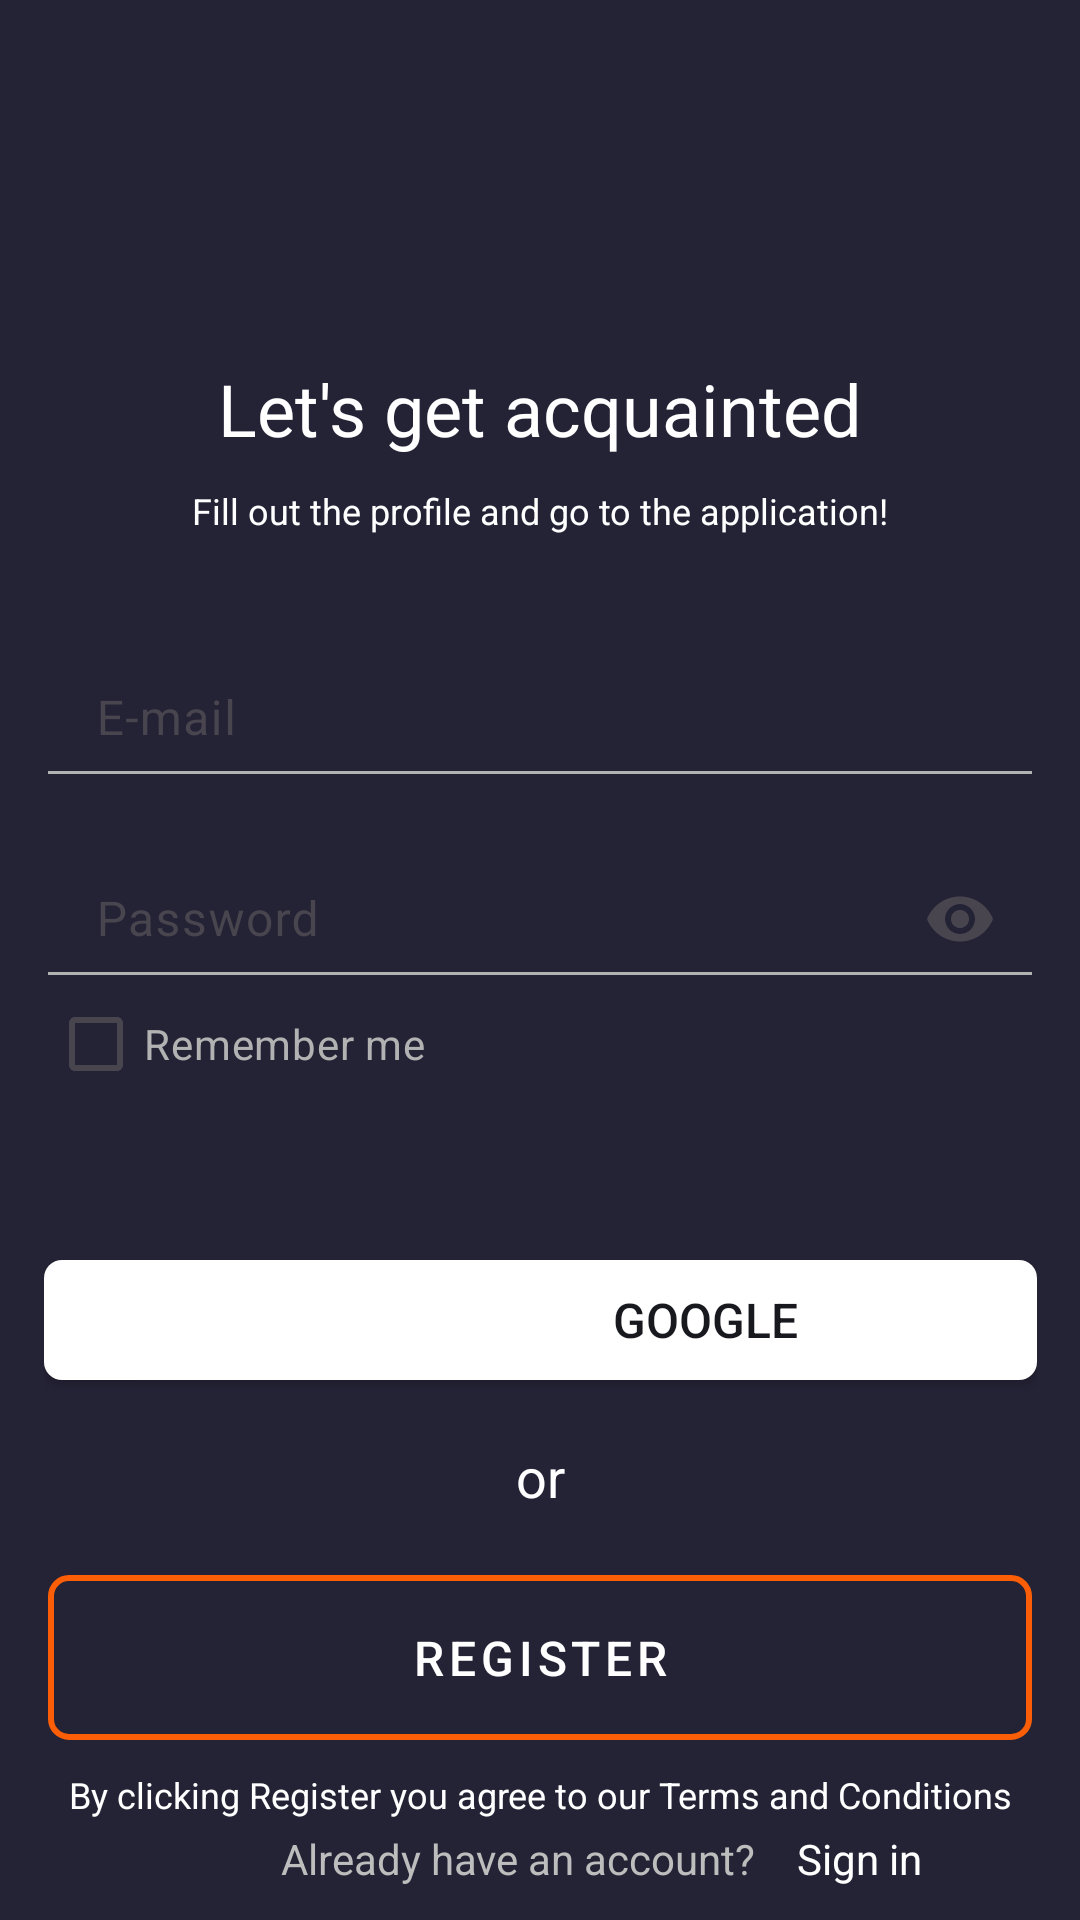

Android layout source for this screen:
<!-- AndroidManifest.xml: application theme Theme.MyApplication -->
<!-- res/layout/activity_auth.xml -->
<?xml version="1.0" encoding="utf-8"?>
<androidx.constraintlayout.widget.ConstraintLayout xmlns:android="http://schemas.android.com/apk/res/android"
    xmlns:app="http://schemas.android.com/apk/res-auto"
    xmlns:tools="http://schemas.android.com/tools"
    android:layout_width="match_parent"
    android:layout_height="match_parent"
    android:background="@color/blue">

    <FrameLayout
        android:layout_width="328dp"
        android:layout_height="58dp"
        android:layout_marginVertical="120dp"
        app:layout_constraintEnd_toEndOf="parent"
        app:layout_constraintStart_toStartOf="parent"
        app:layout_constraintTop_toTopOf="parent">

        <TextView
            android:layout_width="328dp"
            android:layout_height="31dp"
            android:text="@string/Lets_get"
            android:textAlignment="center"
            android:textColor="@color/white"
            android:textSize="24sp" />

        <TextView
            android:layout_width="328dp"
            android:layout_height="16dp"
            android:layout_gravity="bottom|center"
            android:text="@string/Fill_out"
            android:textAlignment="center"
            android:textColor="@color/white"
            android:textSize="12sp" />
    </FrameLayout>

    <FrameLayout
        android:layout_width="328dp"
        android:layout_height="172dp"
        android:layout_marginVertical="200dp"
        app:layout_constraintEnd_toEndOf="parent"
        app:layout_constraintStart_toStartOf="parent"
        app:layout_constraintTop_toTopOf="parent">


        <com.google.android.material.textfield.TextInputLayout
            android:id="@+id/emailInputLayout"
            android:layout_width="328dp"
            android:layout_height="57dp"
            app:boxBackgroundMode="none">

            <com.google.android.material.textfield.TextInputEditText
                android:id="@+id/emailEditText"
                android:layout_width="328dp"
                android:layout_height="57dp"
                android:hint="@string/Email"
                android:textColor="@color/white"
                android:textColorHint="@color/gray_dark" />


        </com.google.android.material.textfield.TextInputLayout>

        <View
            android:layout_width="match_parent"
            android:layout_height="1dp"
            android:layout_marginTop="57dp"
            android:background="@color/gray"
            app:passwordToggleEnabled="true"
            />


        <com.google.android.material.textfield.TextInputLayout
            android:id="@+id/passInputLayout"
            android:layout_width="328dp"
            android:layout_height="57dp"
            android:layout_marginTop="67dp"
            app:boxBackgroundMode="none"
            app:endIconMode="password_toggle"
            >

            <com.google.android.material.textfield.TextInputEditText
                android:id="@+id/passEditText"
                android:layout_width="328dp"
                android:layout_height="57dp"
                android:hint="@string/Pass"
                android:textColor="@color/white"
                android:textColorHint="@color/gray_dark"
                android:inputType="textPassword"
                />


        </com.google.android.material.textfield.TextInputLayout>

        <View
            android:layout_width="match_parent"
            android:layout_height="1dp"
            android:layout_marginTop="124dp"
            android:background="@color/gray" />


        <CheckBox
            android:id="@+id/rememberMeCheckBox"
            android:layout_width="wrap_content"
            android:layout_height="wrap_content"
            android:layout_gravity="bottom"
            android:checked="false"
            android:text="@string/Remember_me"
            android:textColor="@color/gray"
            android:textSize="14sp" />

    </FrameLayout>

    <FrameLayout
        android:layout_width="331dp"
        android:layout_height="208dp"

        android:layout_marginTop="420dp"
        app:layout_constraintEnd_toEndOf="parent"
        app:layout_constraintStart_toStartOf="parent"
        app:layout_constraintTop_toTopOf="parent">


        <androidx.appcompat.widget.AppCompatButton
            android:layout_width="match_parent"
            android:layout_height="40dp"
            android:layout_gravity="top|center"
            android:background="@drawable/google_log_in"
            android:drawableLeft="@drawable/google_icon"
            android:drawablePadding="-110dp"
            android:paddingLeft="110dp"
            android:text="@string/Google"
            android:textColor="@color/gray_text"
            android:textSize="16sp"
            tools:ignore="RtlHardcoded,RtlSymmetry,TouchTargetSizeCheck" />


        <TextView
            android:layout_width="wrap_content"
            android:layout_height="25dp"
            android:layout_gravity="top|center"
            android:layout_marginTop="60dp"
            android:text="@string/or"
            android:textAlignment="center"
            android:textColor="@color/white"
            android:textSize="18sp" />

        <androidx.appcompat.widget.AppCompatButton
            android:id="@+id/registerButton"
            android:layout_width="328dp"
            android:layout_height="55dp"
            android:layout_gravity="top|center"
            android:layout_marginTop="105dp"
            android:background="@drawable/register_button"
            android:letterSpacing="0.1"
            android:text="@string/Register"
            android:textAlignment="center"
            android:textColor="@color/white"
            android:textSize="16sp" />

        <TextView
            android:layout_width="328dp"
            android:layout_height="wrap_content"
            android:layout_gravity="top|center"
            android:layout_marginTop="170dp"
            android:text="@string/Term"
            android:textAlignment="center"
            android:textColor="@color/white"
            android:textSize="12sp" />

        <TextView
            android:layout_width="45dp"
            android:layout_height="18dp"
            android:layout_gravity="bottom|end"
            android:layout_marginHorizontal="35dp"
            android:text="Sign in"
            android:textColor="@color/white"
            android:textSize="14sp"
            tools:ignore="HardcodedText" />


        <TextView
            android:layout_width="173dp"
            android:layout_height="18dp"
            android:layout_gravity="bottom|center"
            android:text="Already have an account?"
            android:textColor="@color/gray_dark"
            android:textSize="14sp"
            tools:ignore="HardcodedText" />

    </FrameLayout>


</androidx.constraintlayout.widget.ConstraintLayout>
<!-- resources referenced by this layout -->
<resources>
  <color name="blue">#242235</color>
  <color name="gray">#B2B2B3</color>
  <color name="gray_dark">#BDBDBD</color>
  <color name="gray_text">#18181F</color>
  <color name="white">#FFFFFFFF</color>
  <!-- drawable google_icon (drawable) -->
  <layer-list xmlns:android="http://schemas.android.com/apk/res/android">
      <item
          android:width="20dp"
          android:height="20dp"
          android:drawable="@drawable/icon" />
  </layer-list>
  <!-- drawable google_log_in (drawable) -->
  <shape xmlns:android="http://schemas.android.com/apk/res/android"
      android:shape="rectangle">
  
  
      <corners android:radius="6dp" />
  
      <solid android:color="@color/white" />
  
  
  
  
  </shape>
  <!-- drawable register_button (drawable) -->
  <shape xmlns:android="http://schemas.android.com/apk/res/android">
      <solid android:color="@android:color/transparent" />
      <corners android:radius="6dp" />
      <stroke
          android:width="2dp"
          android:color="@color/orange" />
  </shape>
  <string name="Email">E-mail</string>
  <string name="Fill_out">Fill out the profile and go to the application!</string>
  <string name="Google">GOOGLE</string>
  <string name="Lets_get">Let\'s get acquainted</string>
  <string name="Pass">Password</string>
  <string name="Register">REGISTER</string>
  <string name="Remember_me">Remember me</string>
  <string name="Term">By clicking Register you agree to our Terms
          and Conditions</string>
  <string name="or">or</string>
  <style name="Theme.MyApplication" parent="Base.Theme.MyApplication" />
  <color name="orange">#FB5E06</color>
  <style name="Base.Theme.MyApplication" parent="Theme.Material3.DayNight.NoActionBar">
  
  
          
          
      </style>
</resources>
